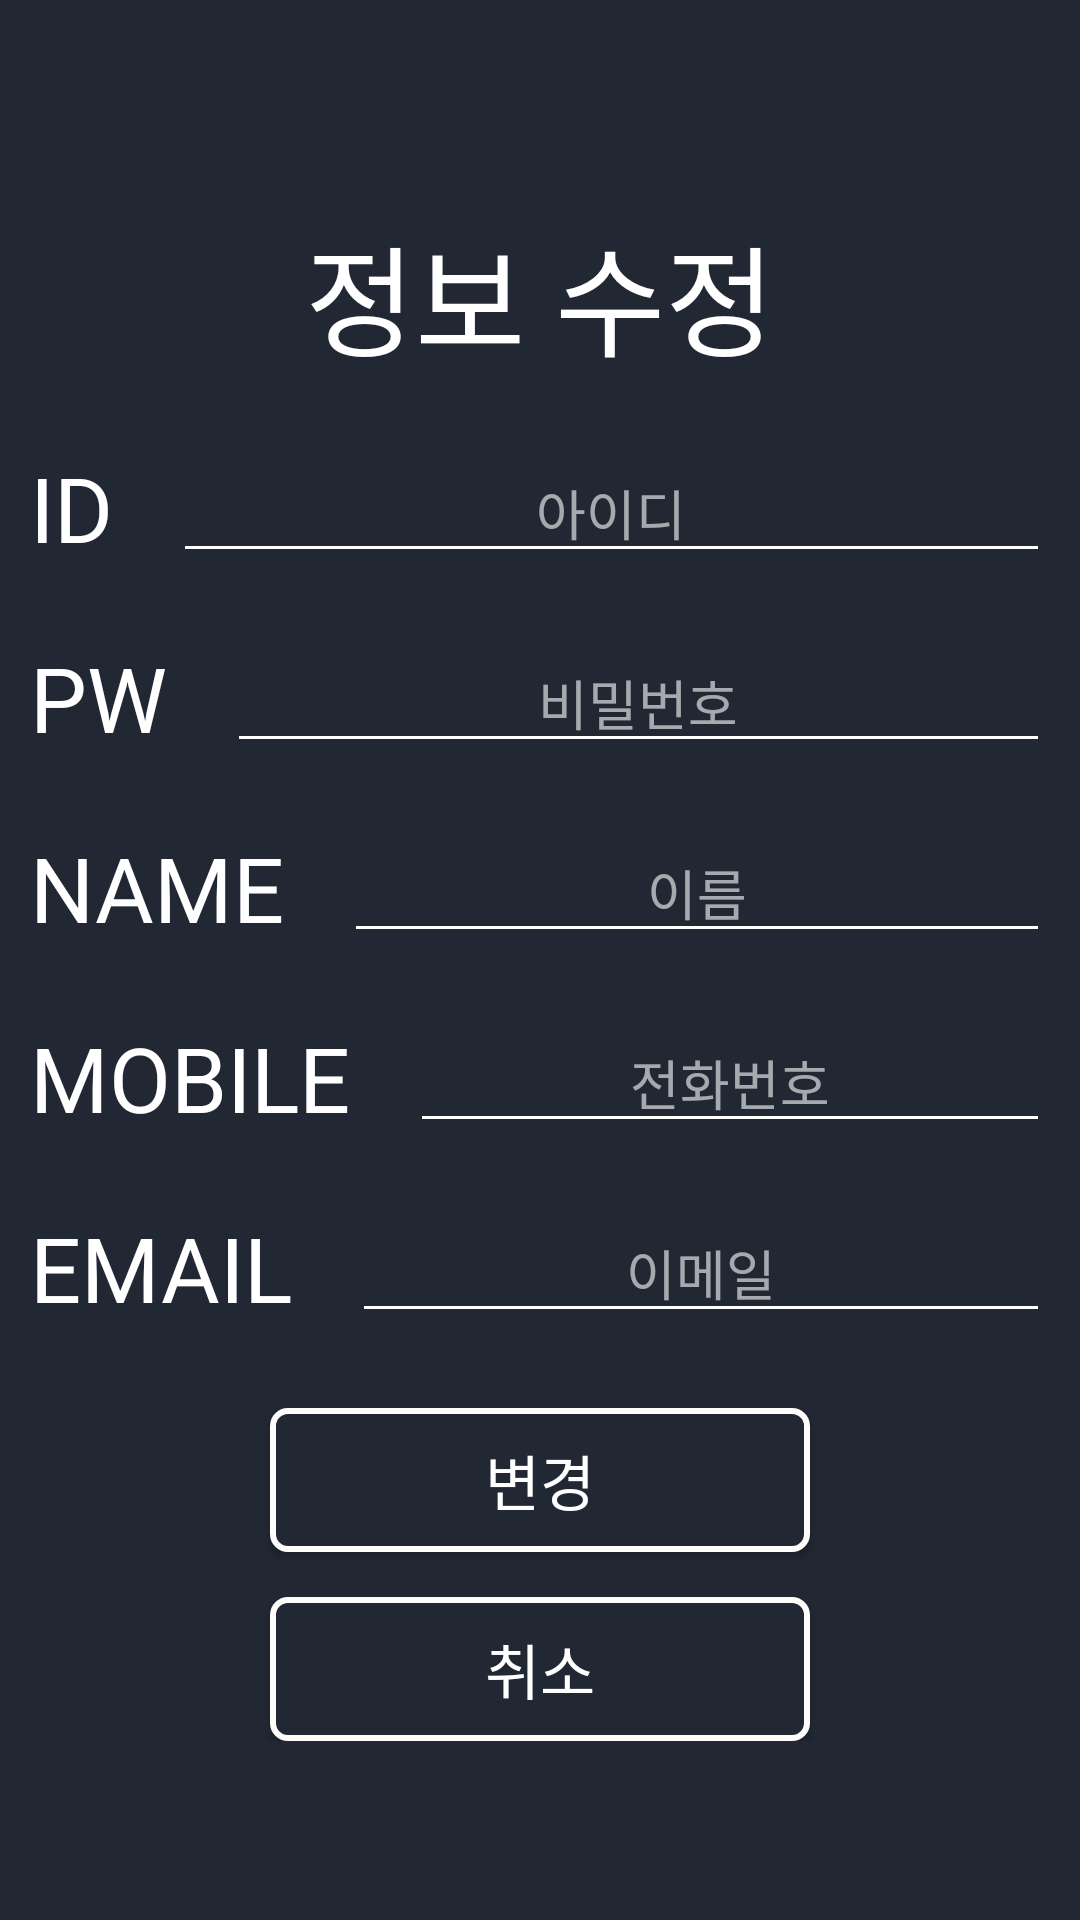

Produce the Android XML layout that renders to this screen, including the resource entries it uses.
<!-- AndroidManifest.xml: application theme AppTheme -->
<!-- res/layout/activity_change_user_info.xml -->
<?xml version="1.0" encoding="utf-8"?>
<RelativeLayout xmlns:android="http://schemas.android.com/apk/res/android"
    xmlns:tools="http://schemas.android.com/tools"
    android:layout_width="match_parent"
    android:layout_height="match_parent"
    android:background="@color/DarkBlue">

    <RelativeLayout
        android:layout_width="wrap_content"
        android:layout_height="wrap_content"
        android:layout_centerInParent="true">

        <TextView
            android:id="@+id/CBanner"
            android:layout_width="wrap_content"
            android:layout_height="wrap_content"
            android:layout_centerHorizontal="true"
            android:layout_margin="10dp"
            android:text="정보 수정"
            android:textColor="@color/White"
            android:textSize="40sp" />

        <RelativeLayout
            android:id="@+id/IdLayout"
            android:layout_width="match_parent"
            android:layout_height="wrap_content"
            android:layout_below="@+id/CBanner">

            <TextView
                android:id="@+id/SId"
                android:layout_width="wrap_content"
                android:layout_height="wrap_content"
                android:layout_centerVertical="true"
                android:layout_margin="10dp"
                android:text="ID"
                android:textColor="@color/White"
                android:textSize="30sp" />

            <EditText
                android:id="@+id/editSId"
                style="@style/EditTextTheme"
                android:layout_width="match_parent"
                android:layout_height="wrap_content"
                android:layout_centerVertical="true"
                android:layout_margin="10dp"
                android:layout_toEndOf="@id/SId"
                android:hint="아이디"
                android:inputType="text" />
        </RelativeLayout>

        <RelativeLayout
            android:id="@+id/PasswordLayout"
            android:layout_width="match_parent"
            android:layout_height="wrap_content"
            android:layout_below="@+id/IdLayout">

            <TextView
                android:id="@+id/SPassword"
                android:layout_width="wrap_content"
                android:layout_height="wrap_content"
                android:layout_centerVertical="true"
                android:layout_margin="10dp"
                android:text="PW"
                android:textColor="@color/White"
                android:textSize="30sp" />

            <EditText
                android:id="@+id/editSPassword"
                style="@style/EditTextTheme"
                android:layout_width="match_parent"
                android:layout_height="wrap_content"
                android:layout_margin="10dp"
                android:layout_toEndOf="@id/SPassword"
                android:hint="비밀번호"
                android:inputType="numberPassword" />
        </RelativeLayout>

        <RelativeLayout
            android:id="@+id/NameLayout"
            android:layout_width="match_parent"
            android:layout_height="wrap_content"
            android:layout_below="@+id/PasswordLayout"
            android:orientation="horizontal">

            <TextView
                android:id="@+id/SName"
                android:layout_width="wrap_content"
                android:layout_height="wrap_content"
                android:layout_centerVertical="true"
                android:layout_margin="10dp"
                android:text="NAME"
                android:textColor="@color/White"
                android:textSize="30sp" />

            <EditText
                android:id="@+id/editSName"
                style="@style/EditTextTheme"
                android:layout_width="match_parent"
                android:layout_height="wrap_content"
                android:layout_margin="10dp"
                android:layout_toEndOf="@id/SName"
                android:hint="이름"
                android:inputType="text" />
        </RelativeLayout>

        <RelativeLayout
            android:id="@+id/MobileLayout"
            android:layout_width="match_parent"
            android:layout_height="wrap_content"
            android:layout_below="@+id/NameLayout"
            android:orientation="horizontal">

            <TextView
                android:id="@+id/SMobileNumber"
                android:layout_width="wrap_content"
                android:layout_height="wrap_content"
                android:layout_centerVertical="true"
                android:layout_margin="10dp"
                android:text="MOBILE"
                android:textColor="@color/White"
                android:textSize="30sp" />

            <EditText
                android:id="@+id/editSMobileNumber"
                style="@style/EditTextTheme"
                android:layout_width="match_parent"
                android:layout_height="wrap_content"
                android:layout_margin="10dp"
                android:layout_toEndOf="@id/SMobileNumber"
                android:hint="전화번호"
                android:inputType="number" />
        </RelativeLayout>

        <RelativeLayout
            android:id="@+id/EmailLayout"
            android:layout_width="match_parent"
            android:layout_height="wrap_content"
            android:layout_below="@+id/MobileLayout"
            android:orientation="horizontal">

            <TextView
                android:id="@+id/SEmail"
                android:layout_width="wrap_content"
                android:layout_height="wrap_content"
                android:layout_centerVertical="true"
                android:layout_margin="10dp"
                android:text="EMAIL"
                android:textColor="@color/White"
                android:textSize="30sp" />

            <EditText
                android:id="@+id/editSEmail"
                style="@style/EditTextTheme"
                android:layout_width="match_parent"
                android:layout_height="wrap_content"
                android:layout_margin="10dp"
                android:layout_toEndOf="@id/SEmail"
                android:hint="이메일"
                android:inputType="text" />
        </RelativeLayout>


        <Button
            android:id="@+id/btnChange"
            android:layout_width="180dp"
            android:layout_height="wrap_content"
            android:layout_below="@id/EmailLayout"
            android:layout_centerHorizontal="true"
            android:layout_margin="15dp"
            android:background="@drawable/button_default"
            android:text="변경"
            android:textColor="@color/White"
            android:textSize="20sp" />

        <Button
            android:id="@+id/btnCancel"
            android:layout_width="180dp"
            android:layout_height="wrap_content"
            android:layout_below="@id/btnChange"
            android:layout_centerHorizontal="true"
            android:background="@drawable/button_default"
            android:text="취소"
            android:textColor="@color/White"
            android:textSize="20sp" />
    </RelativeLayout>
</RelativeLayout>
<!-- resources referenced by this layout -->
<resources>
  <color name="DarkBlue">#212834</color>
  <color name="White">#FFFFFF</color>
  <!-- drawable button_default (drawable) -->
  <?xml version="1.0" encoding="utf-8"?>
  <shape xmlns:android="http://schemas.android.com/apk/res/android" android:shape="rectangle" >
      <corners
          android:radius="5dp"
          />
      <solid
          android:color="@color/DarkBlue"
          />
      <padding
          android:left="0dp"
          android:top="0dp"
          android:right="0dp"
          android:bottom="0dp"
          />
      <size
          android:width="60dp"
          android:height="25dp"
          />
      <stroke
          android:width="2dp"
          android:color="#FFFCFC"
          />
  </shape>
  <style name="EditTextTheme">
          <item name="android:gravity">center</item>
          <item name="android:textColorHint">@color/AlphaWhite</item>
          <item name="android:textColor">@color/White</item>
          <item name="android:backgroundTint">@color/White</item>
          <item name="colorControlNormal">@color/White</item>
      </style>
  <style name="AppTheme" parent="Theme.AppCompat.Light.DarkActionBar">
          
          <item name="colorPrimary">@color/colorPrimary</item>
          <item name="colorPrimaryDark">@color/colorPrimaryDark</item>
          <item name="colorAccent">@color/White</item>
          
          <item name="windowActionBar">false</item>
          <item name="windowNoTitle">true</item>
      </style>
  <color name="AlphaWhite">#99FFFFFF</color>
  <color name="colorPrimary">#008577</color>
  <color name="colorPrimaryDark">#00574B</color>
</resources>
